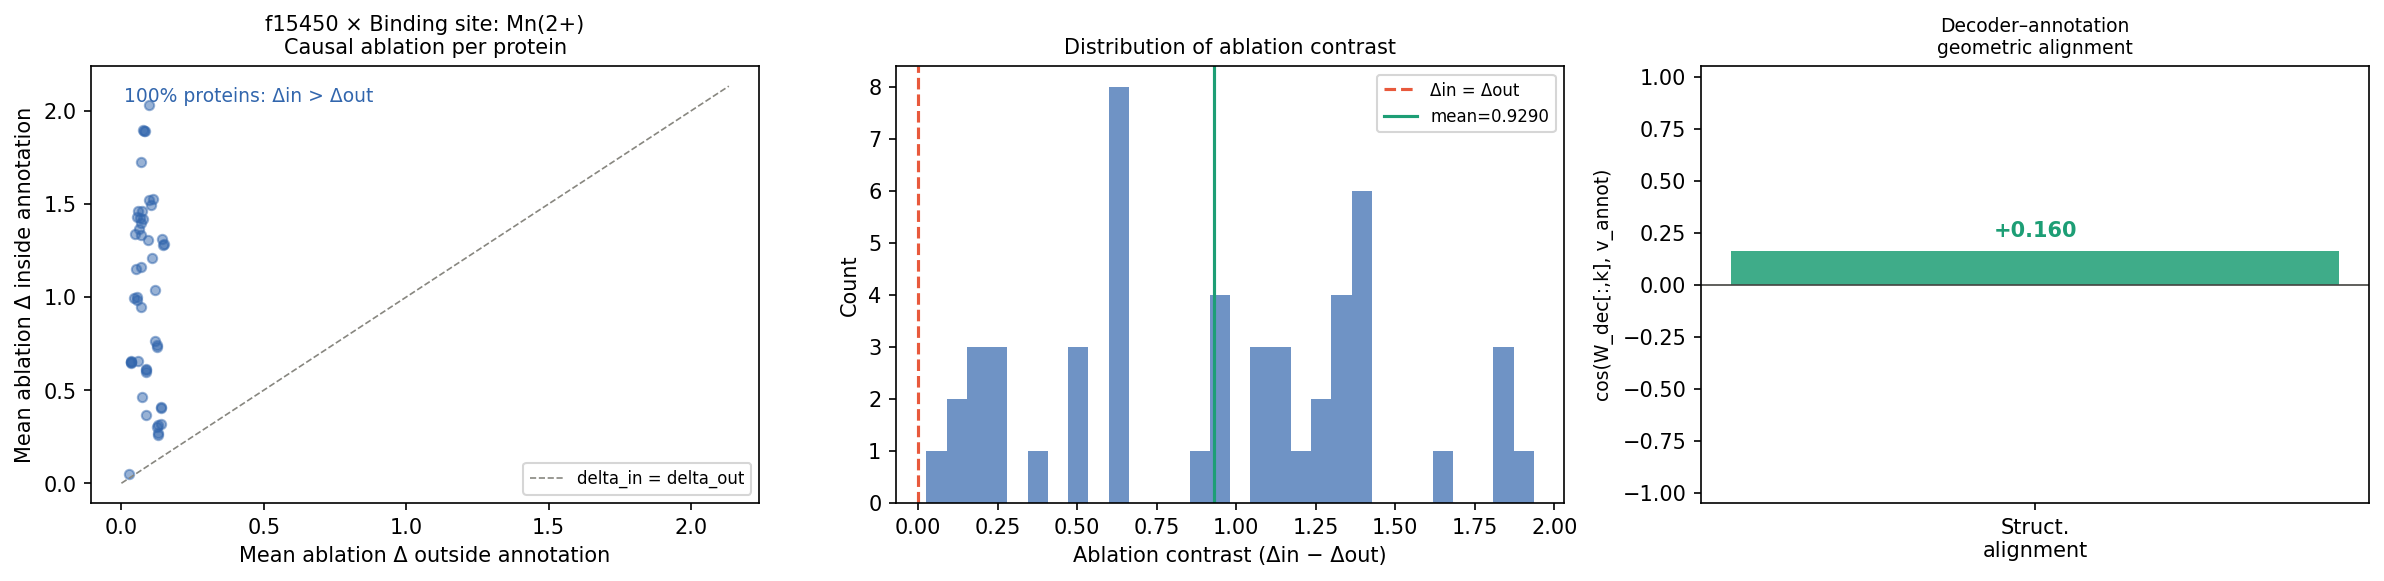

The file beside this chart, header and first rows:
accession	length	n_annot_res	mean_delta_in	mean_delta_out	contrast	cohen_d
Q22307	1022	1	2.031	0.09596	1.935	14.37
P46976	350	3	1.897	0.07441	1.823	7.637
Q9R062	333	3	1.892	0.08001	1.812	7.308
O08730	333	3	1.894	0.08251	1.812	7.355
Q12149	733	4	1.724	0.06858	1.655	7.221
P23336	394	2	1.521	0.09698	1.424	11.52
P14769	368	2	1.528	0.1108	1.418	11.85
Q8BWP8	415	2	1.462	0.0567	1.405	7.219
Q3L7M0	371	2	1.497	0.104	1.393	11.63
P14882	737	3	1.461	0.07158	1.389	4.99
O43505	415	2	1.429	0.05384	1.375	7.426
L7YAI7	431	2	1.426	0.06657	1.359	5.665
Q91ZA3	724	3	1.419	0.07416	1.345	4.859
P05165	728	3	1.398	0.06947	1.328	4.981
Q86TP1	453	4	1.365	0.06109	1.304	9.998
Q9VNX1	885	4	1.341	0.04736	1.293	3.432
Q42523	734	3	1.331	0.06965	1.262	3.846
Q7Z4T8	443	3	1.309	0.09384	1.215	3.219
O70133	1022	2	1.313	0.1432	1.17	3.388
Q08211	1022	2	1.283	0.148	1.135	3.393
Q28141	1022	2	1.278	0.1469	1.131	3.394
Q96AZ6	181	5	1.211	0.1078	1.103	1.539
P90740	865	4	1.152	0.05052	1.101	2.534
O34398	611	5	1.163	0.06908	1.094	3.944
Q9JL16	300	4	0.9969	0.04301	0.9539	1.34
P0A9C9	336	5	1.003	0.05454	0.9483	3.49
P21437	321	5	0.9862	0.0537	0.9325	3.985
Q6KFX9	362	2	1.038	0.1188	0.9194	2.27
Q03224	321	5	0.9457	0.06997	0.8757	3.469
A1A4Q9	195	5	0.7648	0.118	0.6467	1.049
P09606	373	6	0.6582	0.03293	0.6253	3.347
Q96DE0	195	5	0.7435	0.1248	0.6188	1.029
P15104	373	6	0.6504	0.03284	0.6176	3.202
P15103	373	6	0.6492	0.03389	0.6153	3.158
P15105	373	6	0.6446	0.03285	0.6117	3.17
Q6P3D0	195	5	0.7312	0.1261	0.6051	1.019
O34714	385	8	0.6589	0.0585	0.6004	3.66
P11498	1022	3	0.6101	0.08475	0.5254	2.314
P52873	1022	3	0.6118	0.0869	0.5249	2.374
Q05920	1022	3	0.596	0.08615	0.5098	2.396
P54716	449	2	0.4631	0.07279	0.3903	2.78
P54512	142	6	0.3651	0.08723	0.2779	1.132
Q2PGG3	331	3	0.4074	0.1403	0.2671	0.7637
Q7XSN8	339	3	0.4015	0.1382	0.2633	0.7614
A0JNI4	334	3	0.3133	0.1288	0.1845	0.5604
Q54HH2	324	3	0.3187	0.1388	0.18	0.5171
Q9GZT4	340	3	0.303	0.1261	0.177	0.593
Q76EQ0	333	3	0.2712	0.1298	0.1414	0.4578
Q9QZX7	339	3	0.257	0.127	0.13	0.451
D6WI29	398	3	0.0516	0.02561	0.02599	0.3603
